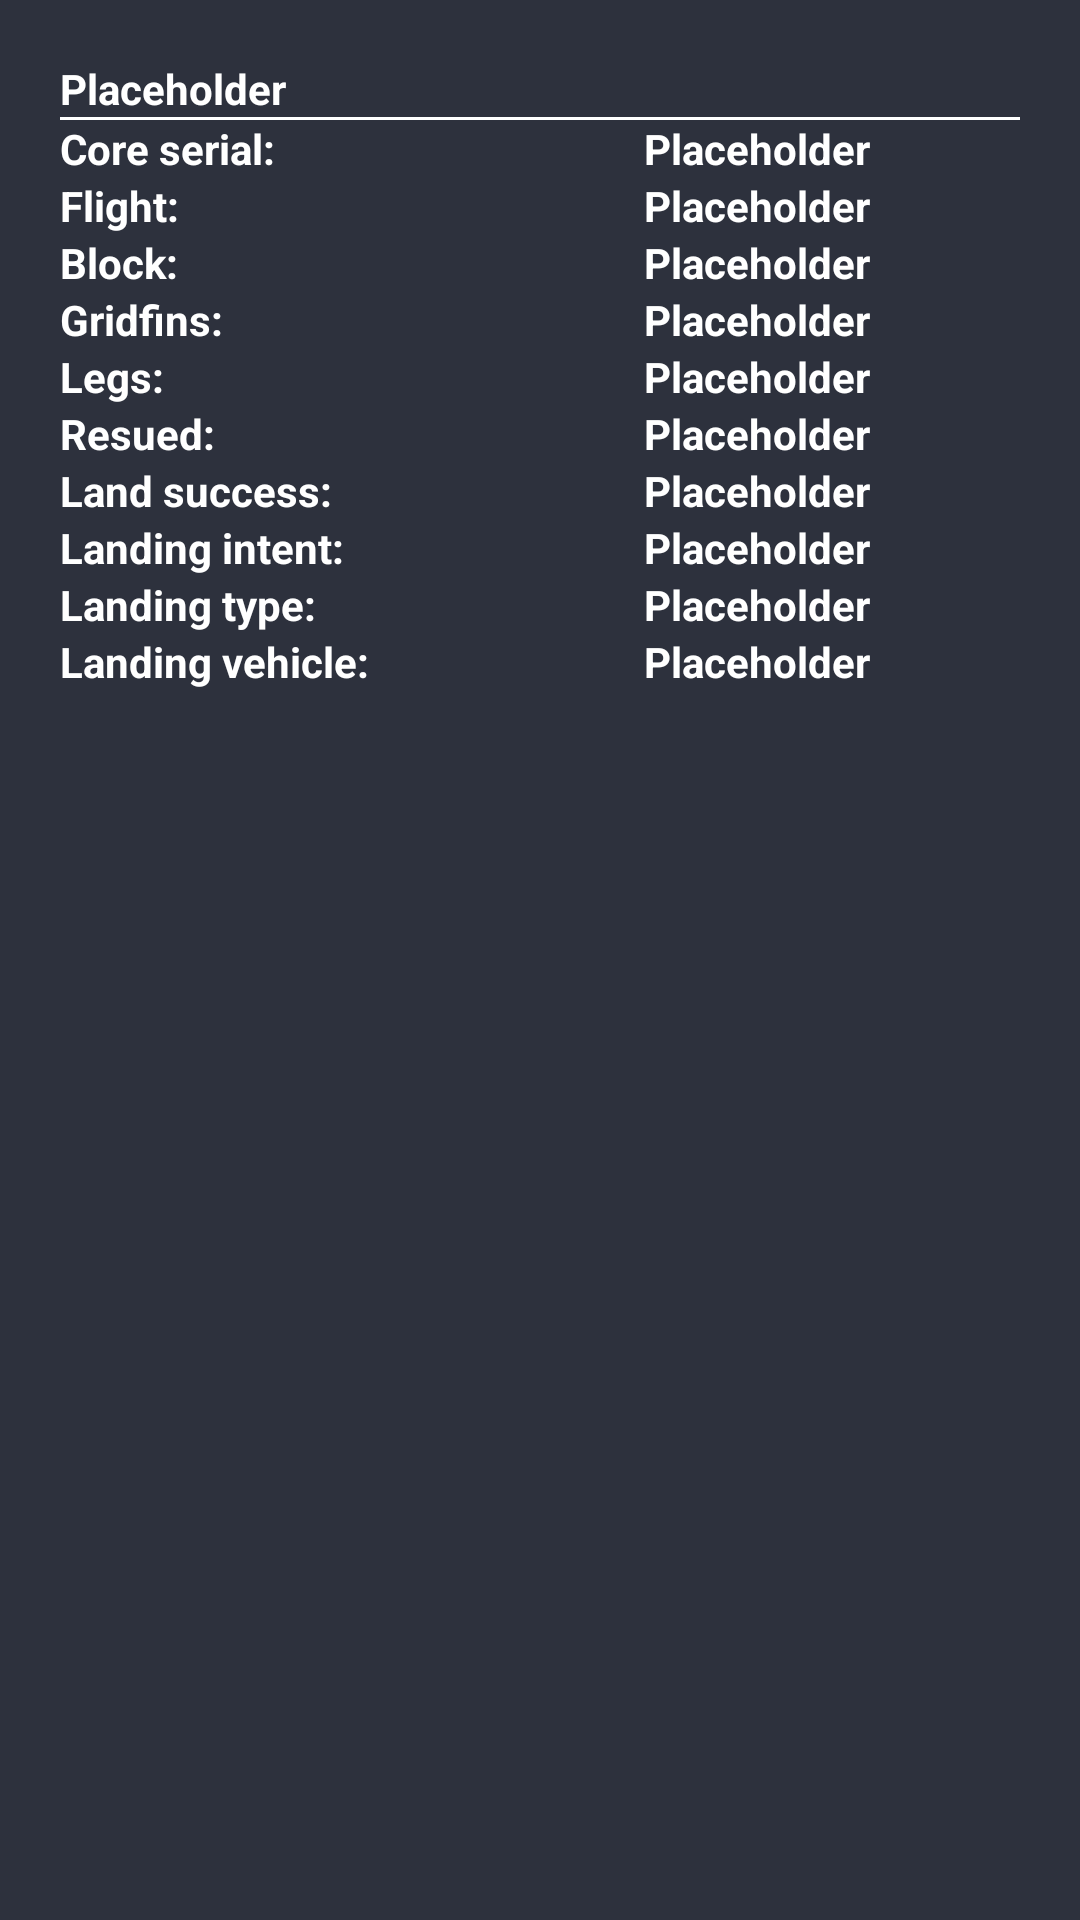

Reconstruct the res/layout file that produces this screen, plus the resources it refers to.
<!-- AndroidManifest.xml: application theme AppTheme -->
<!-- res/layout/first_stage_list_item.xml -->
<?xml version="1.0" encoding="utf-8"?>
<RelativeLayout xmlns:android="http://schemas.android.com/apk/res/android"
    android:id="@+id/first_stage_list_item"
    android:layout_width="match_parent"
    android:layout_height="wrap_content"
    android:background="@color/main_background"
    android:padding="20dp">

    <TextView
        android:id="@+id/core_header"
        android:layout_width="wrap_content"
        android:layout_height="wrap_content"
        android:text="@string/placeholder"
        android:textColor="@color/main_text"
        android:textStyle="bold" />

    <View
        android:id="@+id/divider_fairing"
        android:layout_width="fill_parent"
        android:layout_height="1dp"
        android:layout_below="@+id/core_header"
        android:background="@color/main_text" />

    <TextView
        android:id="@+id/core_serial_title"
        android:layout_width="wrap_content"
        android:layout_height="wrap_content"
        android:layout_below="@+id/divider_fairing"
        android:text="@string/core_serial"
        android:textColor="@color/main_text"
        android:textStyle="bold" />

    <TextView
        android:id="@+id/core_serial"
        android:layout_width="wrap_content"
        android:layout_height="wrap_content"
        android:layout_below="@id/divider_fairing"
        android:layout_alignParentEnd="true"
        android:paddingEnd="50dp"
        android:text="@string/placeholder"
        android:textColor="@color/main_text"
        android:textStyle="bold" />

    <TextView
        android:id="@+id/flight_title"
        android:layout_width="wrap_content"
        android:layout_height="wrap_content"
        android:layout_below="@+id/core_serial_title"
        android:text="@string/flight"
        android:textColor="@color/main_text"
        android:textStyle="bold" />

    <TextView
        android:id="@+id/flight"
        android:layout_width="wrap_content"
        android:layout_height="wrap_content"
        android:layout_below="@+id/core_serial_title"
        android:layout_alignParentEnd="true"
        android:paddingEnd="50dp"
        android:text="@string/placeholder"
        android:textColor="@color/main_text"
        android:textStyle="bold" />

    <TextView
        android:id="@+id/block_title"
        android:layout_width="wrap_content"
        android:layout_height="wrap_content"
        android:layout_below="@+id/flight_title"
        android:text="@string/block"
        android:textColor="@color/main_text"
        android:textStyle="bold" />

    <TextView
        android:id="@+id/block"
        android:layout_width="wrap_content"
        android:layout_height="wrap_content"
        android:layout_below="@+id/flight_title"
        android:layout_alignParentEnd="true"
        android:paddingEnd="50dp"
        android:text="@string/placeholder"
        android:textColor="@color/main_text"
        android:textStyle="bold" />

    <TextView
        android:id="@+id/gridfins_title"
        android:layout_width="wrap_content"
        android:layout_height="wrap_content"
        android:layout_below="@+id/block_title"
        android:text="@string/gridfins"
        android:textColor="@color/main_text"
        android:textStyle="bold" />

    <TextView
        android:id="@+id/gridfins"
        android:layout_width="wrap_content"
        android:layout_height="wrap_content"
        android:layout_below="@+id/block_title"
        android:layout_alignParentEnd="true"
        android:paddingEnd="50dp"
        android:text="@string/placeholder"
        android:textColor="@color/main_text"
        android:textStyle="bold" />

    <TextView
        android:id="@+id/legs_title"
        android:layout_width="wrap_content"
        android:layout_height="wrap_content"
        android:layout_below="@+id/gridfins_title"
        android:text="@string/legs"
        android:textColor="@color/main_text"
        android:textStyle="bold" />

    <TextView
        android:id="@+id/legs"
        android:layout_width="wrap_content"
        android:layout_height="wrap_content"
        android:layout_below="@+id/gridfins_title"
        android:layout_alignParentEnd="true"
        android:paddingEnd="50dp"
        android:text="@string/placeholder"
        android:textColor="@color/main_text"
        android:textStyle="bold" />

    <TextView
        android:id="@+id/reused_core_title"
        android:layout_width="wrap_content"
        android:layout_height="wrap_content"
        android:layout_below="@+id/legs_title"
        android:text="@string/resued"
        android:textColor="@color/main_text"
        android:textStyle="bold" />

    <TextView
        android:id="@+id/reused_core"
        android:layout_width="wrap_content"
        android:layout_height="wrap_content"
        android:layout_below="@+id/legs_title"
        android:layout_alignParentEnd="true"
        android:paddingEnd="50dp"
        android:text="@string/placeholder"
        android:textColor="@color/main_text"
        android:textStyle="bold" />

    <TextView
        android:id="@+id/land_success_core_title"
        android:layout_width="wrap_content"
        android:layout_height="wrap_content"
        android:layout_below="@+id/reused_core_title"
        android:text="@string/land_success"
        android:textColor="@color/main_text"
        android:textStyle="bold" />

    <TextView
        android:id="@+id/land_success_core"
        android:layout_width="wrap_content"
        android:layout_height="wrap_content"
        android:layout_below="@+id/reused_core_title"
        android:layout_alignParentEnd="true"
        android:paddingEnd="50dp"
        android:text="@string/placeholder"
        android:textColor="@color/main_text"
        android:textStyle="bold" />

    <TextView
        android:id="@+id/landing_intent_title"
        android:layout_width="wrap_content"
        android:layout_height="wrap_content"
        android:layout_below="@+id/land_success_core_title"
        android:text="@string/landing_intent"
        android:textColor="@color/main_text"
        android:textStyle="bold" />

    <TextView
        android:id="@+id/landing_intent"
        android:layout_width="wrap_content"

        android:layout_height="wrap_content"
        android:layout_below="@+id/land_success_core_title"
        android:layout_alignParentEnd="true"
        android:paddingEnd="50dp"
        android:text="@string/placeholder"
        android:textColor="@color/main_text"
        android:textStyle="bold" />

    <TextView
        android:id="@+id/landing_type_title"
        android:layout_width="wrap_content"
        android:layout_height="wrap_content"
        android:layout_below="@+id/landing_intent_title"
        android:text="@string/landing_type"
        android:textColor="@color/main_text"
        android:textStyle="bold" />

    <TextView
        android:id="@+id/landing_type_intent"
        android:layout_width="wrap_content"
        android:layout_height="wrap_content"
        android:layout_below="@+id/landing_intent_title"
        android:layout_alignParentEnd="true"
        android:paddingEnd="50dp"
        android:text="@string/placeholder"
        android:textColor="@color/main_text"
        android:textStyle="bold" />

    <TextView
        android:id="@+id/landing_vehicle_title"
        android:layout_width="wrap_content"
        android:layout_height="wrap_content"
        android:layout_below="@+id/landing_type_title"
        android:text="@string/landing_vehicle"
        android:textColor="@color/main_text"
        android:textStyle="bold" />

    <TextView
        android:id="@+id/landing_vehicle"
        android:layout_width="wrap_content"
        android:layout_height="wrap_content"
        android:layout_below="@+id/landing_type_title"
        android:layout_alignParentEnd="true"
        android:paddingEnd="50dp"
        android:text="@string/placeholder"
        android:textColor="@color/main_text"
        android:textStyle="bold" />
</RelativeLayout>
<!-- resources referenced by this layout -->
<resources>
  <color name="main_background">#2D313D</color>
  <color name="main_text">#ffffff</color>
  <string name="block">Block:</string>
  <string name="core_serial">Core serial:</string>
  <string name="flight">Flight:</string>
  <string name="gridfins">Gridfins:</string>
  <string name="land_success">Land success:</string>
  <string name="landing_intent">Landing intent:</string>
  <string name="landing_type">Landing type:</string>
  <string name="landing_vehicle">Landing vehicle:</string>
  <string name="legs">Legs:</string>
  <string name="placeholder">Placeholder</string>
  <string name="resued">Resued:</string>
  <style name="AppTheme" parent="Theme.AppCompat.Light.DarkActionBar">
          
          <item name="colorPrimary">@color/colorPrimary</item>
          <item name="colorPrimaryDark">@color/tab_color</item>
          <item name="colorAccent">@color/colorAccent</item>
          <item name="windowActionBar">false</item>
          <item name="windowNoTitle">true</item>
          <item name="android:itemBackground">@color/tab_color</item>
          <item name="android:textColor">@color/white</item>
      </style>
  <color name="colorPrimary">#3333ff</color>
  <color name="tab_color">#0b0c0f</color>
  <color name="colorAccent">#ffffff</color>
  <color name="white">#ffffff</color>
</resources>
